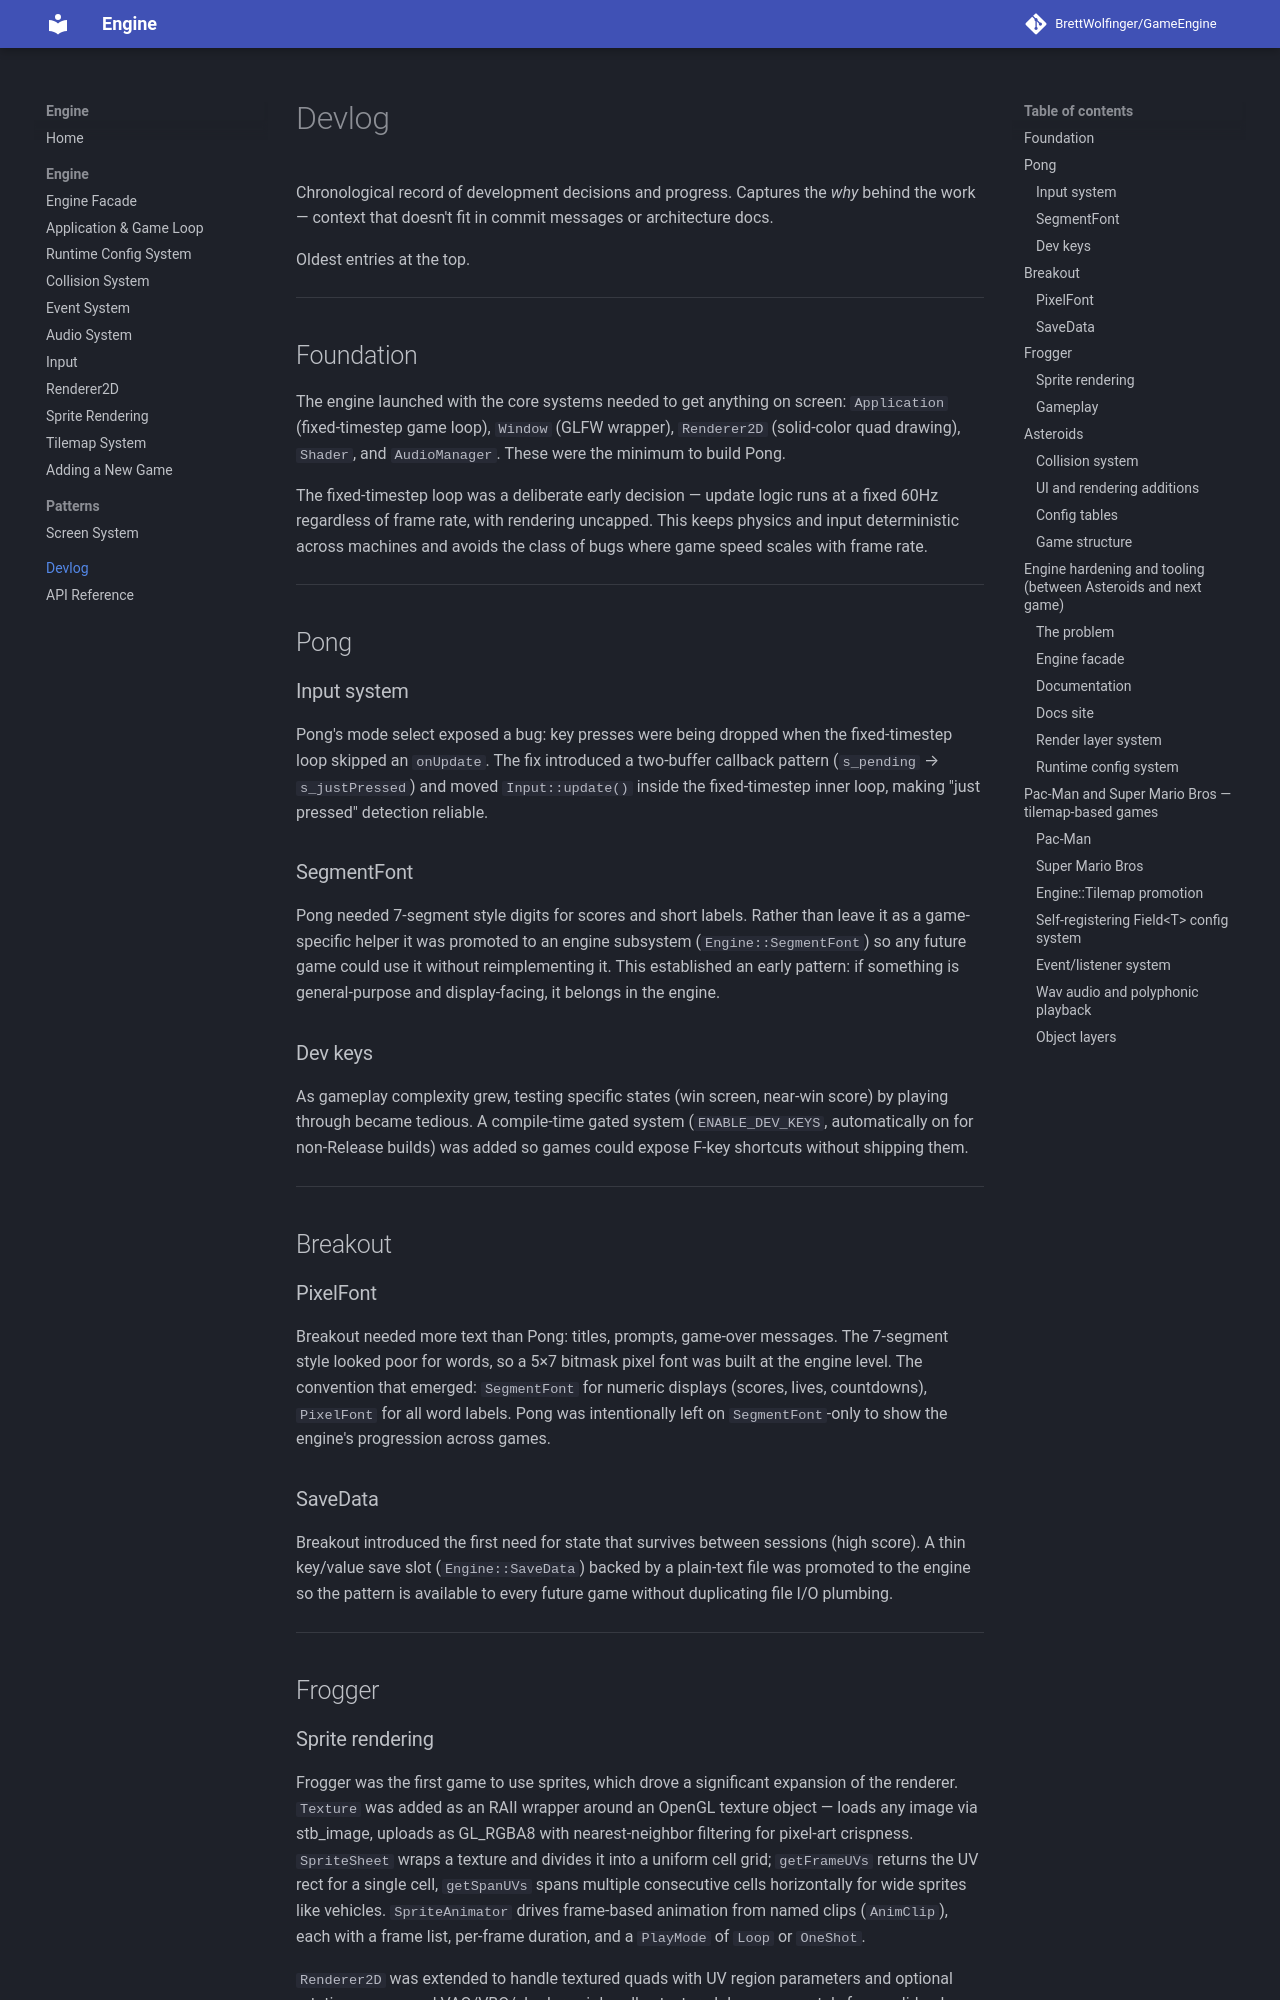

repository: BrettWolfinger/GameEngine · page: devlog/index.html · generator: mkdocs

# Devlog

Chronological record of development decisions and progress. Captures the *why*
behind the work — context that doesn't fit in commit messages or architecture docs.

Oldest entries at the top.

---

## Foundation

The engine launched with the core systems needed to get anything on screen:
`Application` (fixed-timestep game loop), `Window` (GLFW wrapper), `Renderer2D`
(solid-color quad drawing), `Shader`, and `AudioManager`. These were the minimum
to build Pong.

The fixed-timestep loop was a deliberate early decision — update logic runs at a
fixed 60Hz regardless of frame rate, with rendering uncapped. This keeps physics
and input deterministic across machines and avoids the class of bugs where game
speed scales with frame rate.

---

## Pong

### Input system

Pong's mode select exposed a bug: key presses were being dropped when the
fixed-timestep loop skipped an `onUpdate`. The fix introduced a two-buffer
callback pattern (`s_pending` → `s_justPressed`) and moved `Input::update()`
inside the fixed-timestep inner loop, making "just pressed" detection reliable.

### SegmentFont

Pong needed 7-segment style digits for scores and short labels. Rather than
leave it as a game-specific helper it was promoted to an engine subsystem
(`Engine::SegmentFont`) so any future game could use it without reimplementing
it. This established an early pattern: if something is general-purpose and
display-facing, it belongs in the engine.

### Dev keys

As gameplay complexity grew, testing specific states (win screen, near-win score)
by playing through became tedious. A compile-time gated system (`ENABLE_DEV_KEYS`,
automatically on for non-Release builds) was added so games could expose F-key
shortcuts without shipping them.

---

## Breakout

### PixelFont

Breakout needed more text than Pong: titles, prompts, game-over messages. The
7-segment style looked poor for words, so a 5×7 bitmask pixel font was built at
the engine level. The convention that emerged: `SegmentFont` for numeric displays
(scores, lives, countdowns), `PixelFont` for all word labels. Pong was
intentionally left on `SegmentFont`-only to show the engine's progression across
games.

### SaveData

Breakout introduced the first need for state that survives between sessions (high
score). A thin key/value save slot (`Engine::SaveData`) backed by a plain-text
file was promoted to the engine so the pattern is available to every future game
without duplicating file I/O plumbing.

---

## Frogger

### Sprite rendering

Frogger was the first game to use sprites, which drove a significant expansion of
the renderer. `Texture` was added as an RAII wrapper around an OpenGL texture
object — loads any image via stb_image, uploads as GL_RGBA8 with nearest-neighbor
filtering for pixel-art crispness. `SpriteSheet` wraps a texture and divides it
into a uniform cell grid; `getFrameUVs` returns the UV rect for a single cell,
`getSpanUVs` spans multiple consecutive cells horizontally for wide sprites like
vehicles. `SpriteAnimator` drives frame-based animation from named clips
(`AnimClip`), each with a frame list, per-frame duration, and a `PlayMode` of
`Loop` or `OneShot`.

`Renderer2D` was extended to handle textured quads with UV region parameters and
optional rotation — a second VAO/VBO/shader pair handles textured draws
separately from solid-color ones. The fragment shader discards fragments below
alpha 0.1 for transparency. A V-flip bug was also caught and fixed here: the
engine's Y-down orthographic projection maps (0,0) to screen top-left, which must
map to V=0 (image top). The original vertex data had this inverted, flipping all
sprites upside-down.

### Gameplay

Frogger introduced the engine's first tile-based movement system — the frog hops
on a fixed grid rather than moving continuously. The game is split into two zones:
a road zone where vehicles must be avoided, and a river zone where the frog must
ride moving platforms (logs, turtles, crocodiles) to cross. Falling in the water
or being hit by a vehicle ends the life immediately.

The turtles and crocodiles added per-entity behavioral state that wasn't needed in
earlier games. Turtles periodically dive and become unsafe — the dive animation
is the only visual warning. Crocodiles open their mouths periodically; landing on
the head during this state is fatal, but the body and tail are always safe. A
skull marker briefly appears on the tile where the frog last died before the next
attempt begins. Filling all five home slots wins the round.

---

## Asteroids
